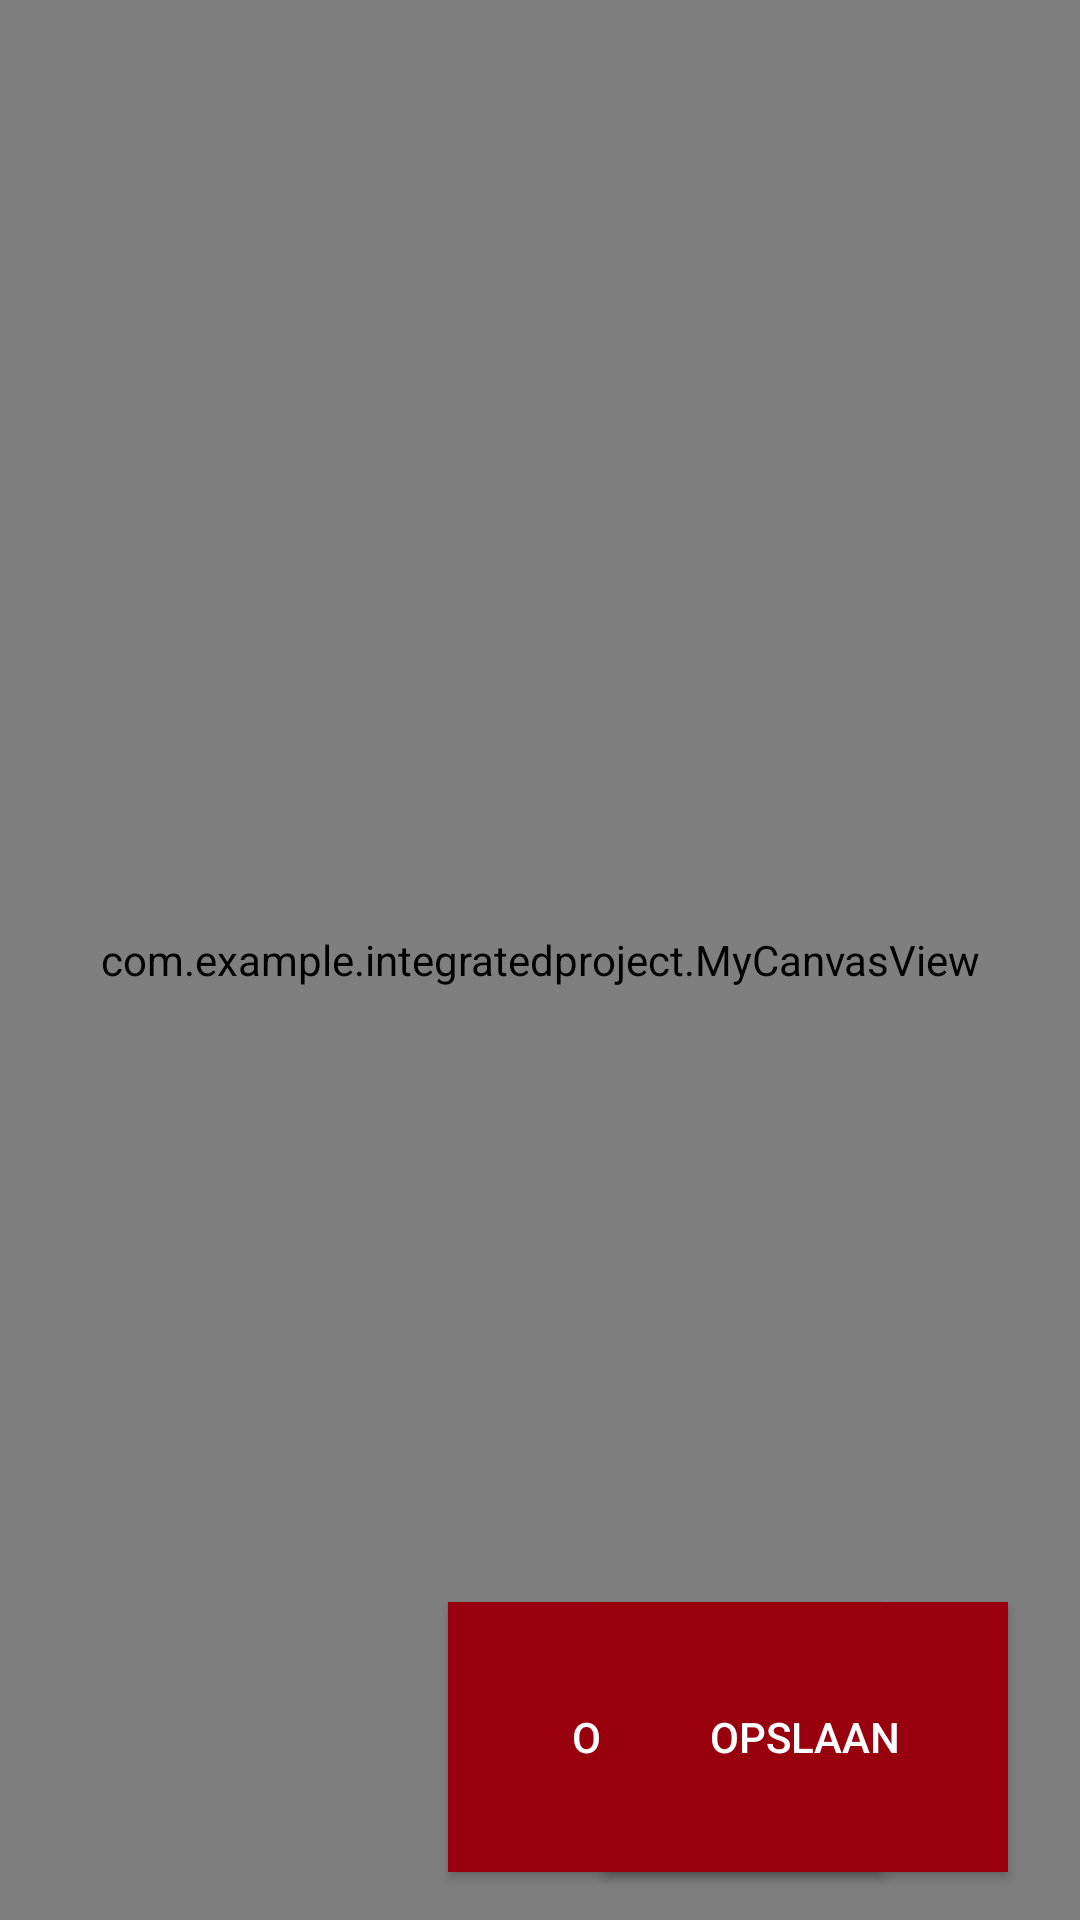

The Android layout XML behind this screen, and the referenced resources:
<!-- AndroidManifest.xml: application theme AppTheme -->
<!-- res/layout/activity_drawing_canavas.xml -->
<?xml version="1.0" encoding="utf-8"?>
<androidx.constraintlayout.widget.ConstraintLayout xmlns:android="http://schemas.android.com/apk/res/android"
    xmlns:app="http://schemas.android.com/apk/res-auto"
    xmlns:tools="http://schemas.android.com/tools"
    android:layout_width="match_parent"
    android:layout_height="match_parent"
    tools:context=".DrawingCanavas">

    <Button
        android:id="@+id/ClearButton"
        android:layout_width="145dp"
        android:layout_height="90dp"
        android:layout_marginBottom="16dp"
        android:background="#97000C"
        android:text="Opnieuw"
        android:textColor="#ffffff"
        app:layout_constraintBottom_toBottomOf="parent"
        app:layout_constraintEnd_toEndOf="parent"
        app:layout_constraintHorizontal_bias="0.694"
        app:layout_constraintStart_toStartOf="parent" />

    <Button
        android:id="@+id/saveButton"
        android:layout_width="135dp"
        android:layout_height="90dp"
        android:layout_marginEnd="24dp"
        android:layout_marginRight="24dp"
        android:layout_marginBottom="16dp"
        android:background="#97000C"
        android:text="Opslaan"
        android:textColor="#ffffff"
        app:layout_constraintBottom_toBottomOf="parent"
        app:layout_constraintEnd_toEndOf="parent" />

    <com.example.integratedproject.MyCanvasView
        android:id="@+id/signaturePad"
        android:layout_width="match_parent"
        android:layout_height="match_parent"
        app:layout_constraintBottom_toBottomOf="parent"
        app:layout_constraintEnd_toEndOf="parent"
        app:layout_constraintHorizontal_bias="0.0"
        app:layout_constraintStart_toStartOf="parent"
        app:penColor="@android:color/black" />

</androidx.constraintlayout.widget.ConstraintLayout>
<!-- resources referenced by this layout -->
<resources>
  <style name="AppTheme" parent="Theme.AppCompat.Light.DarkActionBar">
          
          <item name="colorPrimary">@color/colorPrimary</item>
          <item name="colorPrimaryDark">@color/colorPrimaryDark</item>
          <item name="colorAccent">@color/colorAccent</item>
          <item name="textAppearanceButton">@style/TextAppearance.MaterialComponents.Button</item>
      </style>
  <color name="colorPrimary">#97000C</color>
  <color name="colorPrimaryDark">#97000C</color>
  <color name="colorAccent">#97000C</color>
</resources>
